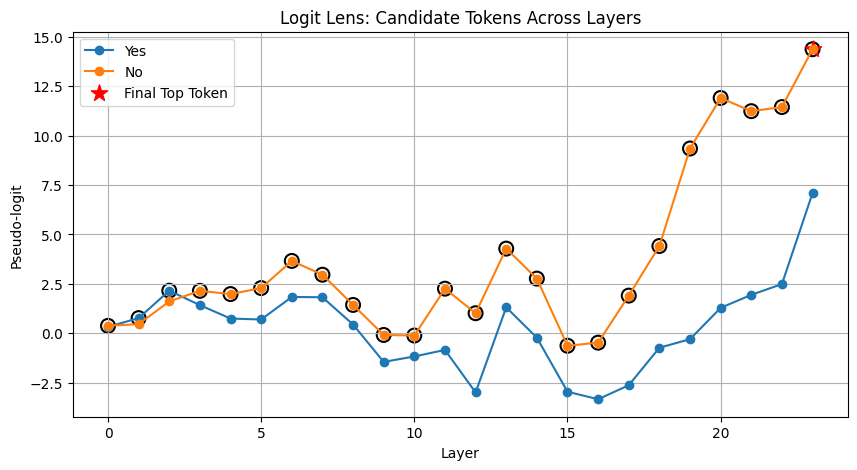

The file beside this chart, header and first rows:
layer, token, logit
0, Yes, 0.3307
0, No, 0.3785
1, Yes, 0.7704
1, No, 0.4662
2, Yes, 2.157
2, No, 1.614
3, Yes, 1.426
3, No, 2.149
4, Yes, 0.7489
4, No, 1.986
5, Yes, 0.7004
5, No, 2.289
6, Yes, 1.839
6, No, 3.661
7, Yes, 1.825
7, No, 2.964
8, Yes, 0.4468
8, No, 1.437
9, Yes, -1.444
9, No, -0.0805
10, Yes, -1.167
10, No, -0.1113
11, Yes, -0.8394
11, No, 2.259
12, Yes, -2.986
12, No, 1.018
13, Yes, 1.314
13, No, 4.283
14, Yes, -0.2183
14, No, 2.767
15, Yes, -2.95
15, No, -0.626
16, Yes, -3.33
16, No, -0.4706
17, Yes, -2.623
17, No, 1.907
18, Yes, -0.7258
18, No, 4.414
19, Yes, -0.2948
19, No, 9.343
20, Yes, 1.288
20, No, 11.9
21, Yes, 1.946
21, No, 11.23
22, Yes, 2.49
22, No, 11.44
23, Yes, 7.091
23, No, 14.36
